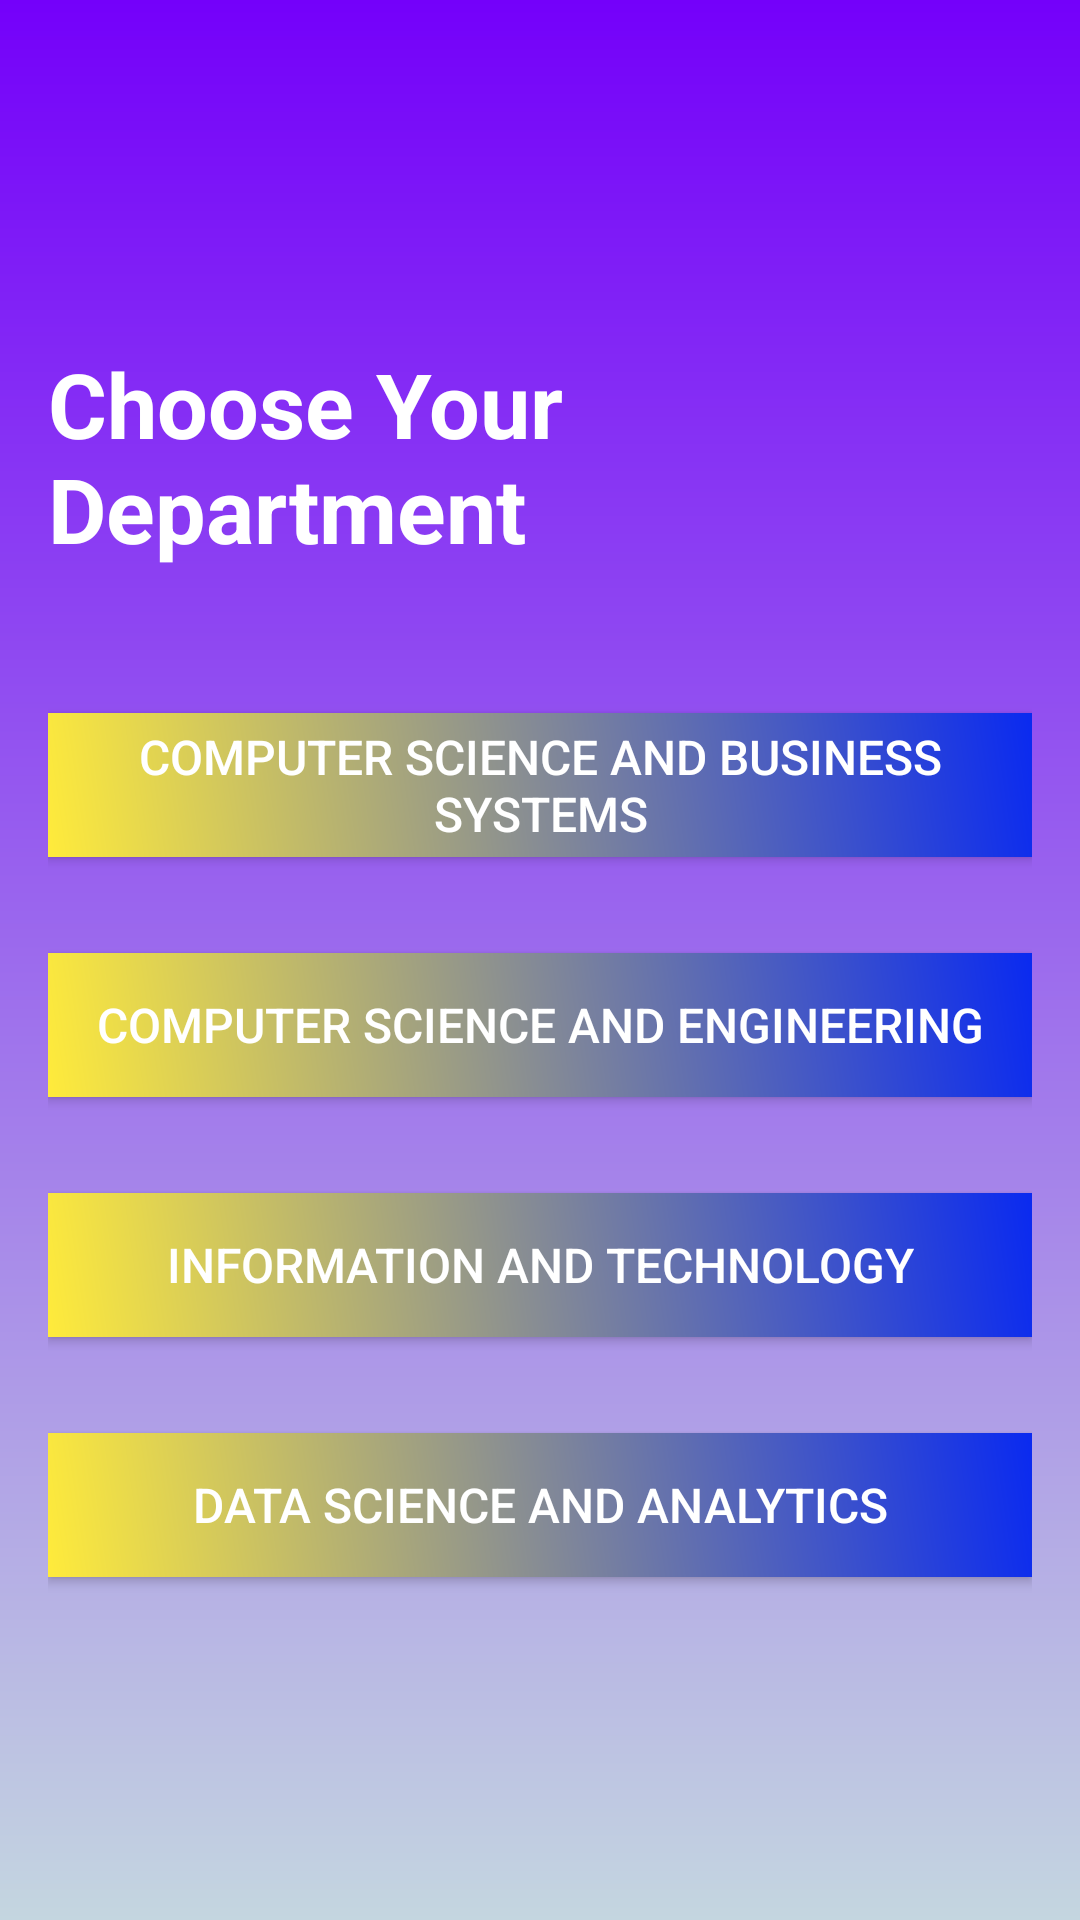

This screen was rendered from an Android layout file. Write that file and the resources it references.
<!-- AndroidManifest.xml: application theme Theme.FeedbackSystem -->
<!-- res/layout/activity_student_department_selection.xml -->
<?xml version="1.0" encoding="utf-8"?>
<RelativeLayout xmlns:android="http://schemas.android.com/apk/res/android"
    android:layout_width="match_parent"
    android:layout_height="match_parent"
    android:padding="16dp"
    android:gravity="center"
    android:background="@drawable/dept_background">


    <TextView
        android:id="@+id/chooseDepartmentText"
        android:layout_width="wrap_content"
        android:layout_height="wrap_content"
        android:text="@string/choose_your_department"
        android:textSize="30sp"
        android:textStyle="bold"
        android:textColor="#FFFFFF"
        android:layout_centerHorizontal="true"
        android:layout_marginBottom="24dp"
        android:layout_alignParentTop="true" />


    <Button
        android:id="@+id/buttonCSBS"
        android:layout_width="match_parent"
        android:layout_height="wrap_content"
        android:text="@string/computer_science_and_business_systems"
        android:textColor="#FFFFFF"
        android:textSize="16sp"
        android:background="@drawable/gradient_background"
        android:layout_below="@id/chooseDepartmentText"
        android:layout_marginTop="24dp"
        android:layout_marginBottom="16dp"
        android:layout_centerHorizontal="true"
         />


    <Button
        android:id="@+id/buttonCSE"
        android:layout_width="match_parent"
        android:layout_height="wrap_content"
        android:text="@string/computer_science_and_engineering"
        android:textColor="@android:color/white"
        android:background="@drawable/gradient_background"
        android:textSize="16sp"
        android:layout_below="@id/buttonCSBS"
        android:layout_marginTop="16dp"
        android:layout_marginBottom="16dp"
        android:layout_centerHorizontal="true"
         />


    <Button
        android:id="@+id/buttonIT"
        android:layout_width="match_parent"
        android:layout_height="wrap_content"
        android:text="@string/information_and_technology"
        android:textColor="@android:color/white"
        android:background="@drawable/gradient_background"
        android:textSize="16sp"
        android:layout_below="@id/buttonCSE"
        android:layout_marginTop="16dp"
        android:layout_marginBottom="16dp"
        android:layout_centerHorizontal="true"
         />


    <Button
        android:id="@+id/buttonDSA"
        android:layout_width="match_parent"
        android:layout_height="wrap_content"
        android:text="@string/data_science_and_analytics"
        android:textColor="@android:color/white"
        android:textSize="16sp"
        android:background="@drawable/gradient_background"
        android:layout_below="@id/buttonIT"
        android:layout_marginTop="16dp"
        android:layout_centerHorizontal="true"
         />

</RelativeLayout>
<!-- resources referenced by this layout -->
<resources>
  <!-- drawable dept_background (drawable) -->
  <?xml version="1.0" encoding="utf-8"?>
  <layer-list xmlns:android="http://schemas.android.com/apk/res/android">
      <item>
          <shape android:shape="rectangle">
              <gradient
                  android:startColor="#C4D6E0"
                  android:endColor="#7400FA"
  
                  android:angle="90"/>
          </shape>
      </item>
  </layer-list>
  <!-- drawable gradient_background (drawable) -->
  <?xml version="1.0" encoding="utf-8"?>
  <layer-list xmlns:android="http://schemas.android.com/apk/res/android">
      <item>
          <shape android:shape="rectangle">
              <gradient
                  android:startColor="#FFEB3B"
                  android:endColor="#0A2AF0"
                  android:angle="45"
                  android:type="linear"/>
          </shape>
      </item>
  </layer-list>
  <string name="choose_your_department">Choose Your Department</string>
  <string name="computer_science_and_business_systems">Computer Science And Business Systems</string>
  <string name="computer_science_and_engineering">Computer Science And Engineering</string>
  <string name="data_science_and_analytics">Data Science And Analytics</string>
  <string name="information_and_technology">Information And Technology</string>
  <style name="Theme.FeedbackSystem" parent="Base.Theme.FeedbackSystem" />
  <style name="Base.Theme.FeedbackSystem" parent="Theme.AppCompat.Light.NoActionBar">
          
          
      </style>
</resources>
